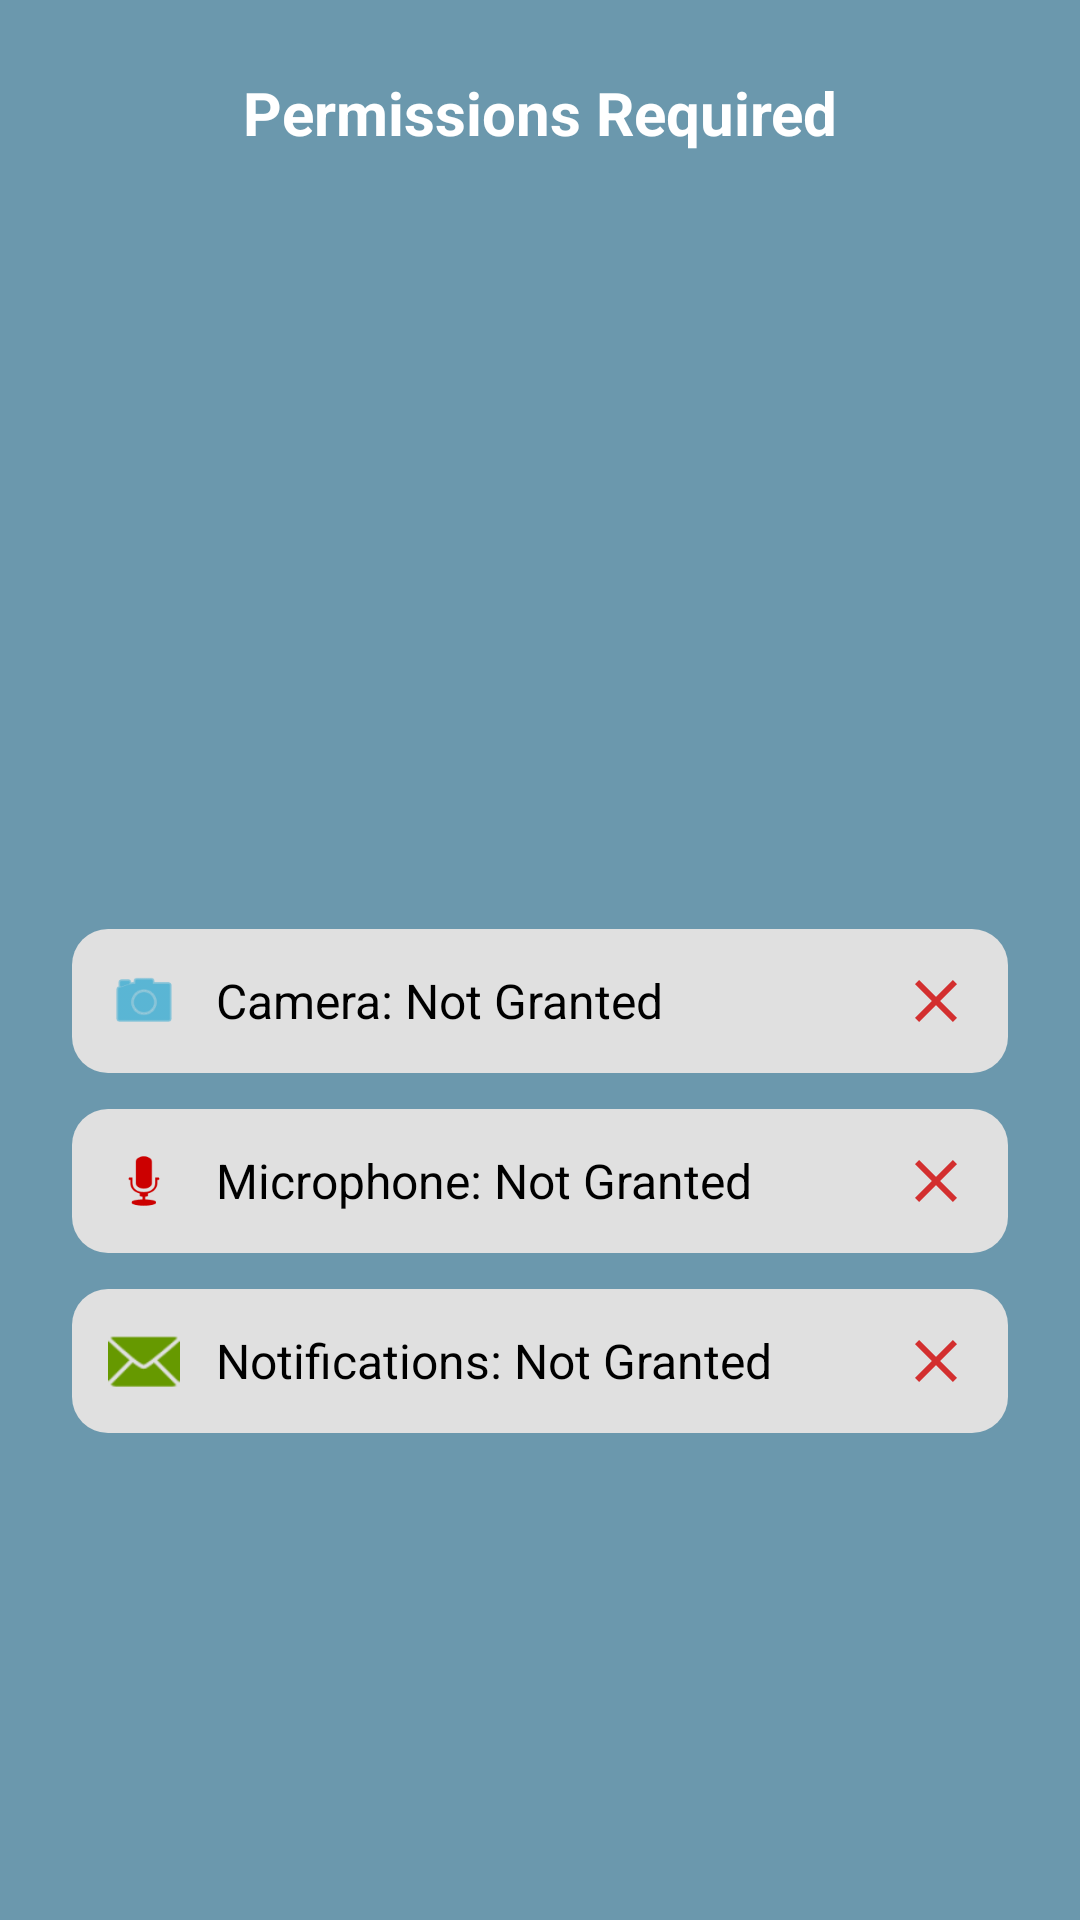

Write the Android layout XML for this screen, with the resource values it uses.
<!-- AndroidManifest.xml: application theme Theme.WatchPartyDuo -->
<!-- res/layout/activity_permission.xml -->
<?xml version="1.0" encoding="utf-8"?>
<androidx.constraintlayout.widget.ConstraintLayout xmlns:android="http://schemas.android.com/apk/res/android"
    xmlns:app="http://schemas.android.com/apk/res-auto"
    xmlns:tools="http://schemas.android.com/tools"
    android:id="@+id/main"
    android:layout_width="match_parent"
    android:layout_height="match_parent"
    android:padding="24dp"
    android:background="@color/theme_related"
    tools:context=".activities.PermissionActivity">

    
    <TextView
        android:id="@+id/tvTitle"
        android:layout_width="wrap_content"
        android:layout_height="wrap_content"
        android:text="Permissions Required"
        android:textSize="20sp"
        android:textStyle="bold"
        android:textColor="@color/white"
        app:layout_constraintTop_toTopOf="parent"
        app:layout_constraintStart_toStartOf="parent"
        app:layout_constraintEnd_toEndOf="parent"/>

    
    <LinearLayout
        android:id="@+id/layoutCamera"
        android:layout_width="0dp"
        android:layout_height="wrap_content"
        android:orientation="horizontal"
        android:padding="12dp"
        android:background="@drawable/permission_bg"
        android:gravity="center_vertical"
        app:layout_constraintTop_toBottomOf="@id/tvTitle"
        app:layout_constraintStart_toStartOf="parent"
        app:layout_constraintEnd_toEndOf="parent"
        app:layout_constraintBottom_toBottomOf="parent">

        <ImageView
            android:layout_width="24dp"
            android:layout_height="24dp"
            android:src="@android:drawable/ic_menu_camera"
            android:layout_marginEnd="12dp"
            app:tint="@android:color/holo_blue_dark" />

        <TextView
            android:id="@+id/tvCameraPermission"
            android:layout_width="0dp"
            android:layout_weight="1"
            android:layout_height="wrap_content"
            android:text="Camera: Not Granted"
            android:textSize="16sp"
            android:textColor="@android:color/black" />

        <ImageView
            android:id="@+id/imgCameraStatus"
            android:layout_width="24dp"
            android:layout_height="24dp"
            android:src="@drawable/ic_cross_red"/>
    </LinearLayout>

    
    <LinearLayout
        android:id="@+id/layoutMic"
        android:layout_width="0dp"
        android:layout_height="wrap_content"
        android:orientation="horizontal"
        android:padding="12dp"
        android:background="@drawable/permission_bg"
        android:gravity="center_vertical"
        app:layout_constraintTop_toBottomOf="@id/layoutCamera"
        app:layout_constraintStart_toStartOf="parent"
        app:layout_constraintEnd_toEndOf="parent"
        android:layout_marginTop="12dp">

        <ImageView
            android:layout_width="24dp"
            android:layout_height="24dp"
            android:src="@android:drawable/ic_btn_speak_now"
            android:layout_marginEnd="12dp"
            app:tint="@android:color/holo_red_dark" />

        <TextView
            android:id="@+id/tvMicPermission"
            android:layout_width="0dp"
            android:layout_weight="1"
            android:layout_height="wrap_content"
            android:text="Microphone: Not Granted"
            android:textSize="16sp"
            android:textColor="@android:color/black" />

        <ImageView
            android:id="@+id/imgMicStatus"
            android:layout_width="24dp"
            android:layout_height="24dp"
            android:src="@drawable/ic_cross_red"/>
    </LinearLayout>

    
    <LinearLayout
        android:id="@+id/layoutNotification"
        android:layout_width="0dp"
        android:layout_height="wrap_content"
        android:orientation="horizontal"
        android:padding="12dp"
        android:background="@drawable/permission_bg"
        android:gravity="center_vertical"
        app:layout_constraintTop_toBottomOf="@id/layoutMic"
        app:layout_constraintStart_toStartOf="parent"
        app:layout_constraintEnd_toEndOf="parent"
        android:layout_marginTop="12dp">

        <ImageView
            android:layout_width="24dp"
            android:layout_height="24dp"
            android:src="@android:drawable/ic_dialog_email"
            android:layout_marginEnd="12dp"
            app:tint="@android:color/holo_green_dark" />

        <TextView
            android:id="@+id/tvNotificationPermission"
            android:layout_width="0dp"
            android:layout_weight="1"
            android:layout_height="wrap_content"
            android:text="Notifications: Not Granted"
            android:textSize="16sp"
            android:textColor="@android:color/black" />

        <ImageView
            android:id="@+id/imgNotificationStatus"
            android:layout_width="24dp"
            android:layout_height="24dp"
            android:src="@drawable/ic_cross_red"/>
    </LinearLayout>


</androidx.constraintlayout.widget.ConstraintLayout>
<!-- resources referenced by this layout -->
<resources>
  <color name="theme_related">#6B98AD</color>
  <color name="white">#FFFFFFFF</color>
  <!-- drawable ic_cross_red (drawable) -->
  <vector xmlns:android="http://schemas.android.com/apk/res/android"
      android:width="24dp"
      android:height="24dp"
      android:viewportWidth="24"
      android:viewportHeight="24">
      <path
          android:fillColor="#D32F2F"
          android:pathData="M19,6.41L17.59,5L12,10.59L6.41,5L5,6.41L10.59,12L5,17.59L6.41,19L12,13.41L17.59,19L19,17.59L13.41,12Z"/>
  </vector>
  <!-- drawable permission_bg (drawable) -->
  <shape xmlns:android="http://schemas.android.com/apk/res/android"
      android:shape="rectangle">
      <corners android:radius="12dp" />
      <solid android:color="#E0E0E0" />
      <padding android:left="16dp" android:right="16dp" android:top="8dp" android:bottom="8dp"/>
  </shape>
  <style name="Theme.WatchPartyDuo" parent="Base.Theme.WatchPartyDuo" />
  <style name="Base.Theme.WatchPartyDuo" parent="Theme.Material3.DayNight.NoActionBar">
          
          
      </style>
</resources>
